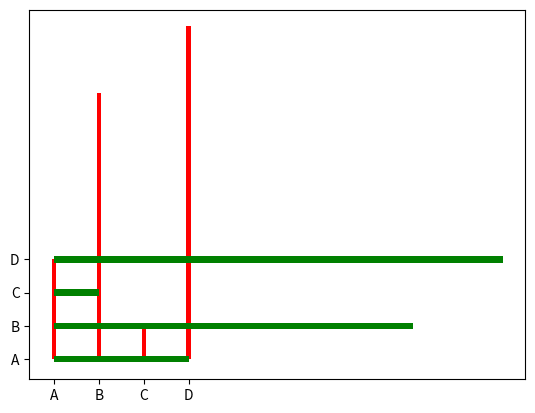

Recreate this plot in Python.
import matplotlib.pyplot as plt
import numpy as np
x=np.array(["A","B","C","D"])
y= np.array([3,8,1,10])
plt.bar(x,y,color="red",width=0.1)
plt.show()
plt.barh(x,y,color="green",height=0.2)
plt.show()